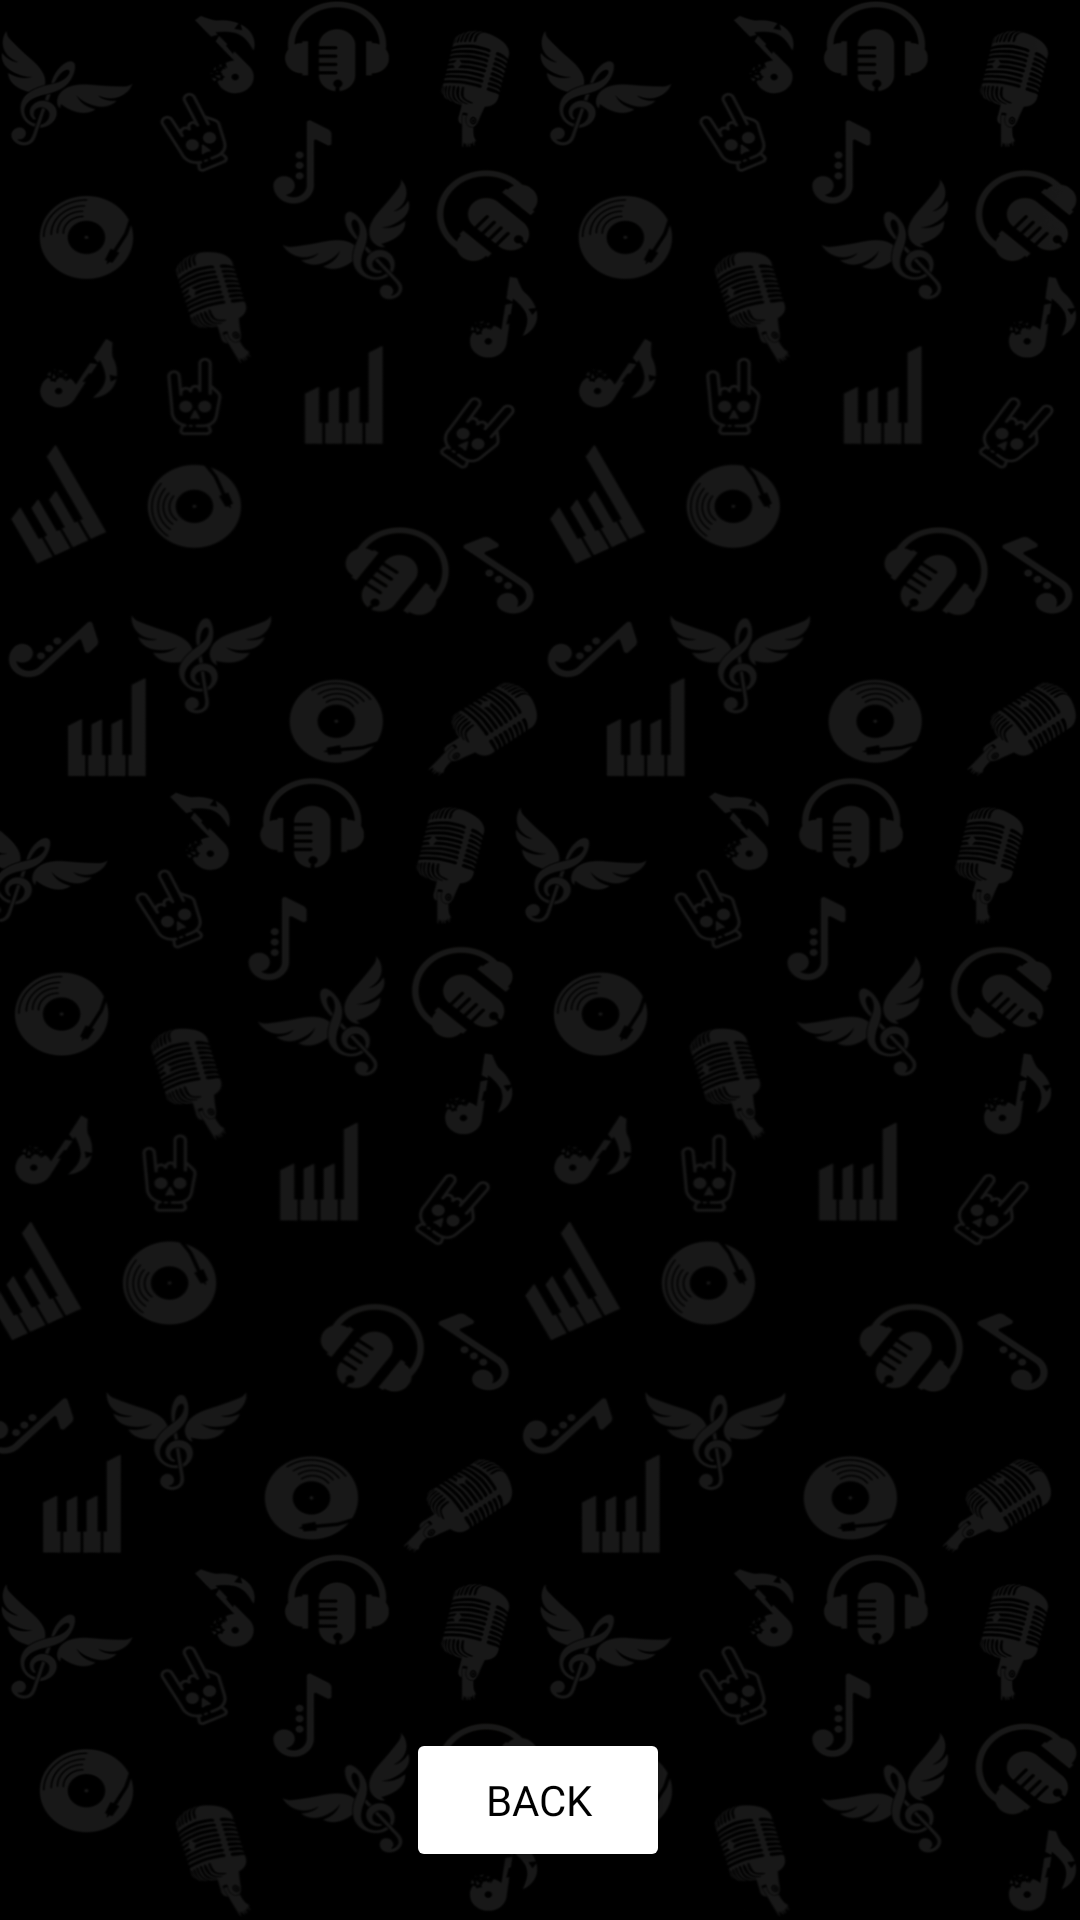

Android layout source for this screen:
<!-- AndroidManifest.xml: application theme Theme.Songuesser -->
<!-- res/layout/activity_leaderboard.xml -->
<?xml version="1.0" encoding="utf-8"?>
<androidx.constraintlayout.widget.ConstraintLayout xmlns:android="http://schemas.android.com/apk/res/android"
    xmlns:app="http://schemas.android.com/apk/res-auto"
    xmlns:tools="http://schemas.android.com/tools"
    android:layout_width="match_parent"
    android:layout_height="match_parent"
    android:background="@drawable/portrait_2"
    tools:context="game.LeaderboardActivity">

    <ListView
        android:id="@+id/list_view"
        android:layout_width="408dp"
        android:layout_height="646dp"
        app:layout_constraintBottom_toTopOf="@+id/back4"
        app:layout_constraintEnd_toEndOf="parent"
        app:layout_constraintStart_toStartOf="parent"
        app:layout_constraintTop_toTopOf="parent" />

    <Button
        android:id="@+id/back4"
        android:layout_width="wrap_content"
        android:layout_height="wrap_content"
        android:layout_marginBottom="16dp"
        android:fontFamily="@font/carter_one"
        android:text="back"
        android:textColor="#000000"
        app:backgroundTint="#FFFFFF"
        app:layout_constraintBottom_toBottomOf="parent"
        app:layout_constraintEnd_toEndOf="parent"
        app:layout_constraintHorizontal_bias="0.498"
        app:layout_constraintStart_toStartOf="parent" />
</androidx.constraintlayout.widget.ConstraintLayout>
<!-- resources referenced by this layout -->
<resources>
  <!-- drawable portrait_2: png bitmap (drawable, 338568 bytes) -->
  <style name="Theme.Songuesser" parent="Theme.MaterialComponents.DayNight.DarkActionBar">
          
          <item name="colorPrimary">@color/purple_500</item>
          <item name="colorPrimaryVariant">@color/purple_700</item>
          <item name="colorOnPrimary">@color/white</item>
          
          <item name="colorSecondary">@color/teal_200</item>
          <item name="colorSecondaryVariant">@color/teal_700</item>
          <item name="colorOnSecondary">@color/black</item>
          
          <item name="android:statusBarColor" tools:targetApi="l">?attr/colorPrimaryVariant</item>
          
      </style>
  <!-- not gathered from this repository: default colours our renderer supplied (Android Studio template values) -->
  <color name="purple_500">#FF6200EE</color>
  <color name="purple_700">#FF3700B3</color>
  <color name="teal_200">#FF03DAC5</color>
  <color name="teal_700">#FF018786</color>
  <color name="black">#FF000000</color>
  <color name="white">#FFFFFFFF</color>
</resources>
